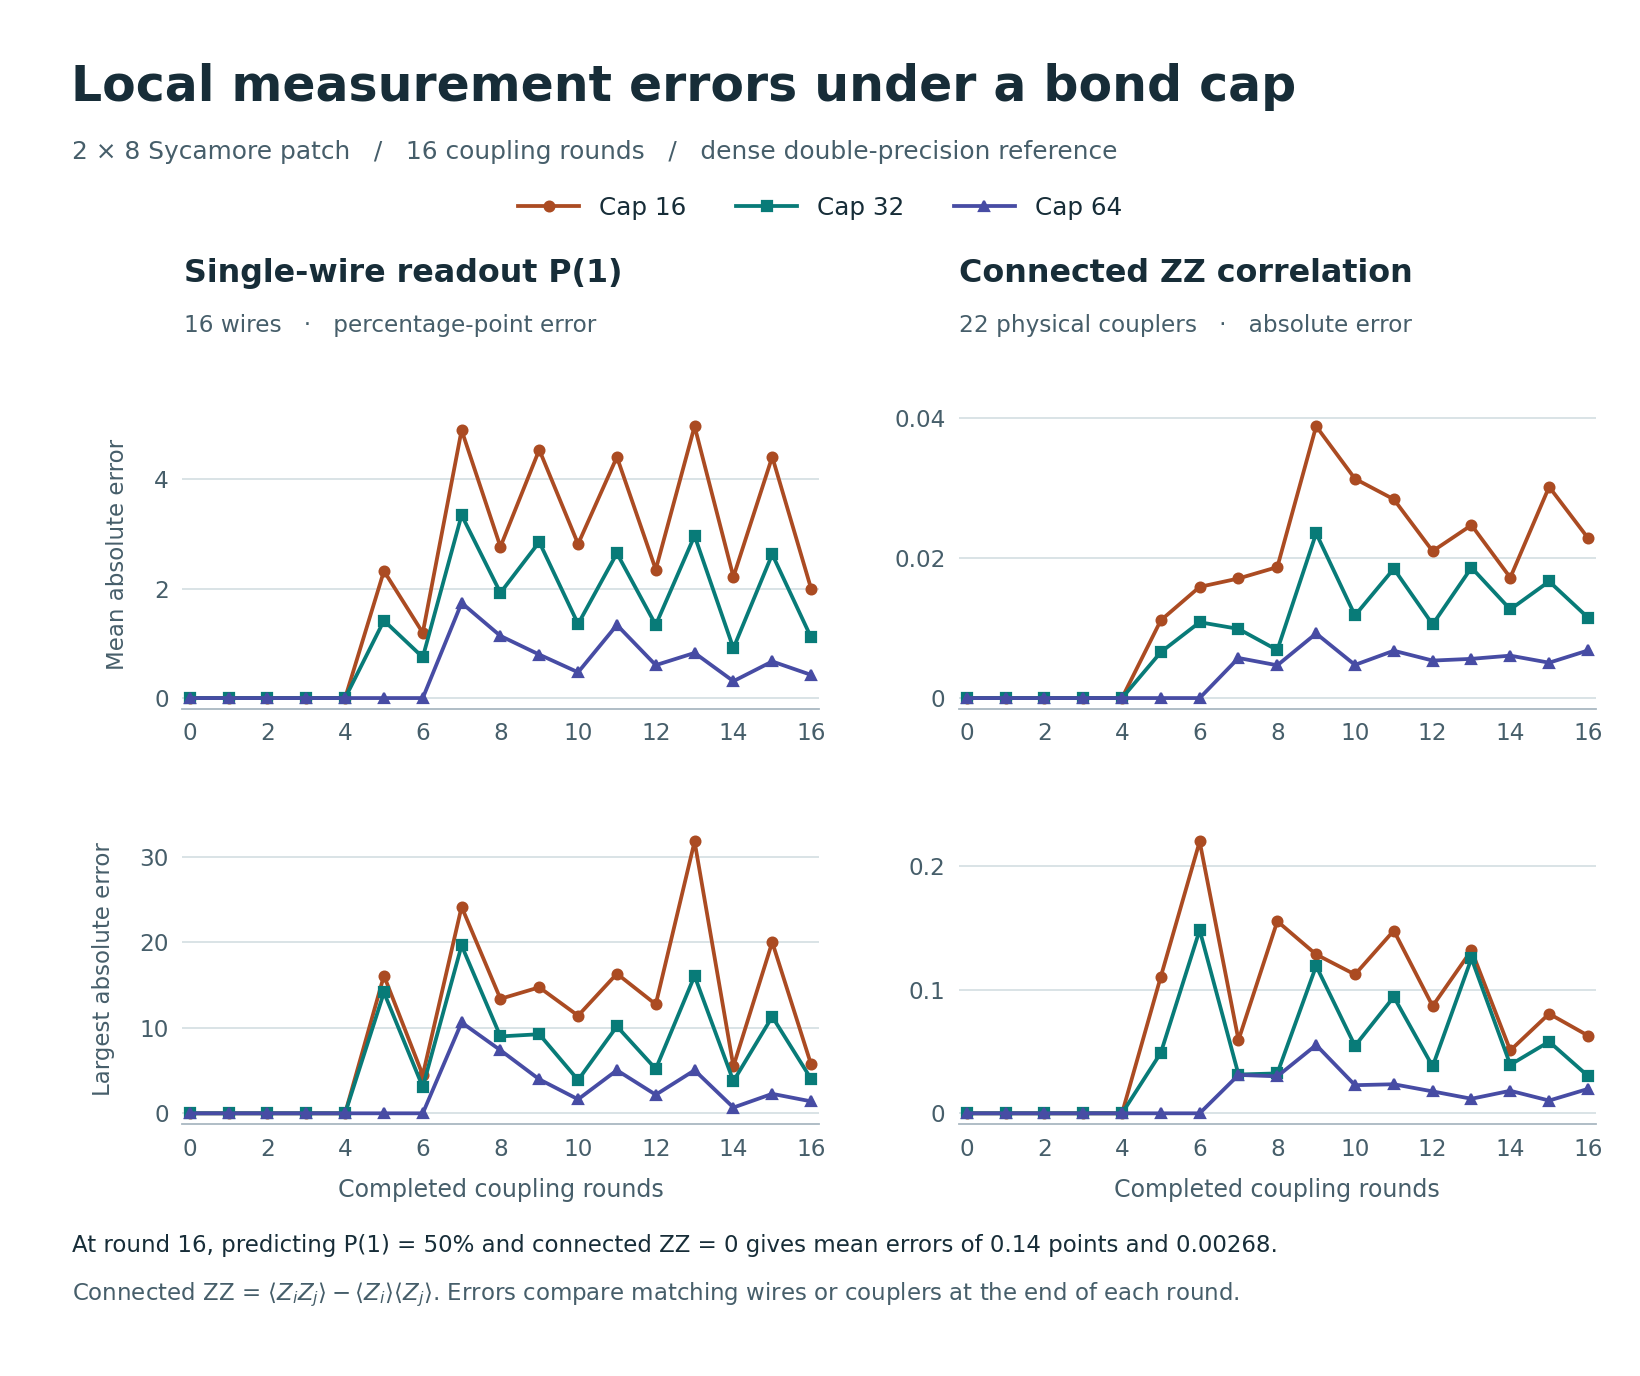

The file beside this chart, header and first rows:
round, bond_cap, observable, wire_a, wire_b, dense, mps
0, uncapped, p1, 0, , 0.000000000000000e0, 0.000000000000000e0
0, uncapped, p1, 1, , 0.000000000000000e0, 0.000000000000000e0
0, uncapped, p1, 2, , 0.000000000000000e0, 0.000000000000000e0
0, uncapped, p1, 3, , 0.000000000000000e0, 0.000000000000000e0
0, uncapped, p1, 4, , 0.000000000000000e0, 0.000000000000000e0
0, uncapped, p1, 5, , 0.000000000000000e0, 0.000000000000000e0
0, uncapped, p1, 6, , 0.000000000000000e0, 0.000000000000000e0
0, uncapped, p1, 7, , 0.000000000000000e0, 0.000000000000000e0
0, uncapped, p1, 8, , 0.000000000000000e0, 0.000000000000000e0
0, uncapped, p1, 9, , 0.000000000000000e0, 0.000000000000000e0
0, uncapped, p1, 10, , 0.000000000000000e0, 0.000000000000000e0
0, uncapped, p1, 11, , 0.000000000000000e0, 0.000000000000000e0
0, uncapped, p1, 12, , 0.000000000000000e0, 0.000000000000000e0
0, uncapped, p1, 13, , 0.000000000000000e0, 0.000000000000000e0
0, uncapped, p1, 14, , 0.000000000000000e0, 0.000000000000000e0
0, uncapped, p1, 15, , 0.000000000000000e0, 0.000000000000000e0
0, uncapped, p11, 0, 1, 0.000000000000000e0, 0.000000000000000e0
0, uncapped, zz, 0, 1, 1.000000000000000e0, 1.000000000000000e0
0, uncapped, connected_zz, 0, 1, 0.000000000000000e0, 0.000000000000000e0
0, uncapped, p11, 0, 8, 0.000000000000000e0, 0.000000000000000e0
0, uncapped, zz, 0, 8, 1.000000000000000e0, 1.000000000000000e0
0, uncapped, connected_zz, 0, 8, 0.000000000000000e0, 0.000000000000000e0
0, uncapped, p11, 1, 2, 0.000000000000000e0, 0.000000000000000e0
0, uncapped, zz, 1, 2, 1.000000000000000e0, 1.000000000000000e0
0, uncapped, connected_zz, 1, 2, 0.000000000000000e0, 0.000000000000000e0
0, uncapped, p11, 1, 9, 0.000000000000000e0, 0.000000000000000e0
0, uncapped, zz, 1, 9, 1.000000000000000e0, 1.000000000000000e0
0, uncapped, connected_zz, 1, 9, 0.000000000000000e0, 0.000000000000000e0
0, uncapped, p11, 2, 3, 0.000000000000000e0, 0.000000000000000e0
0, uncapped, zz, 2, 3, 1.000000000000000e0, 1.000000000000000e0
0, uncapped, connected_zz, 2, 3, 0.000000000000000e0, 0.000000000000000e0
0, uncapped, p11, 2, 10, 0.000000000000000e0, 0.000000000000000e0
0, uncapped, zz, 2, 10, 1.000000000000000e0, 1.000000000000000e0
0, uncapped, connected_zz, 2, 10, 0.000000000000000e0, 0.000000000000000e0
0, uncapped, p11, 3, 4, 0.000000000000000e0, 0.000000000000000e0
0, uncapped, zz, 3, 4, 1.000000000000000e0, 1.000000000000000e0
0, uncapped, connected_zz, 3, 4, 0.000000000000000e0, 0.000000000000000e0
0, uncapped, p11, 3, 11, 0.000000000000000e0, 0.000000000000000e0
0, uncapped, zz, 3, 11, 1.000000000000000e0, 1.000000000000000e0
0, uncapped, connected_zz, 3, 11, 0.000000000000000e0, 0.000000000000000e0
0, uncapped, p11, 4, 5, 0.000000000000000e0, 0.000000000000000e0
0, uncapped, zz, 4, 5, 1.000000000000000e0, 1.000000000000000e0
0, uncapped, connected_zz, 4, 5, 0.000000000000000e0, 0.000000000000000e0
0, uncapped, p11, 4, 12, 0.000000000000000e0, 0.000000000000000e0
0, uncapped, zz, 4, 12, 1.000000000000000e0, 1.000000000000000e0
0, uncapped, connected_zz, 4, 12, 0.000000000000000e0, 0.000000000000000e0
0, uncapped, p11, 5, 6, 0.000000000000000e0, 0.000000000000000e0
0, uncapped, zz, 5, 6, 1.000000000000000e0, 1.000000000000000e0
0, uncapped, connected_zz, 5, 6, 0.000000000000000e0, 0.000000000000000e0
0, uncapped, p11, 5, 13, 0.000000000000000e0, 0.000000000000000e0
0, uncapped, zz, 5, 13, 1.000000000000000e0, 1.000000000000000e0
0, uncapped, connected_zz, 5, 13, 0.000000000000000e0, 0.000000000000000e0
0, uncapped, p11, 6, 7, 0.000000000000000e0, 0.000000000000000e0
0, uncapped, zz, 6, 7, 1.000000000000000e0, 1.000000000000000e0
0, uncapped, connected_zz, 6, 7, 0.000000000000000e0, 0.000000000000000e0
0, uncapped, p11, 6, 14, 0.000000000000000e0, 0.000000000000000e0
0, uncapped, zz, 6, 14, 1.000000000000000e0, 1.000000000000000e0
0, uncapped, connected_zz, 6, 14, 0.000000000000000e0, 0.000000000000000e0
0, uncapped, p11, 7, 15, 0.000000000000000e0, 0.000000000000000e0
0, uncapped, zz, 7, 15, 1.000000000000000e0, 1.000000000000000e0
... 5,516 more rows
